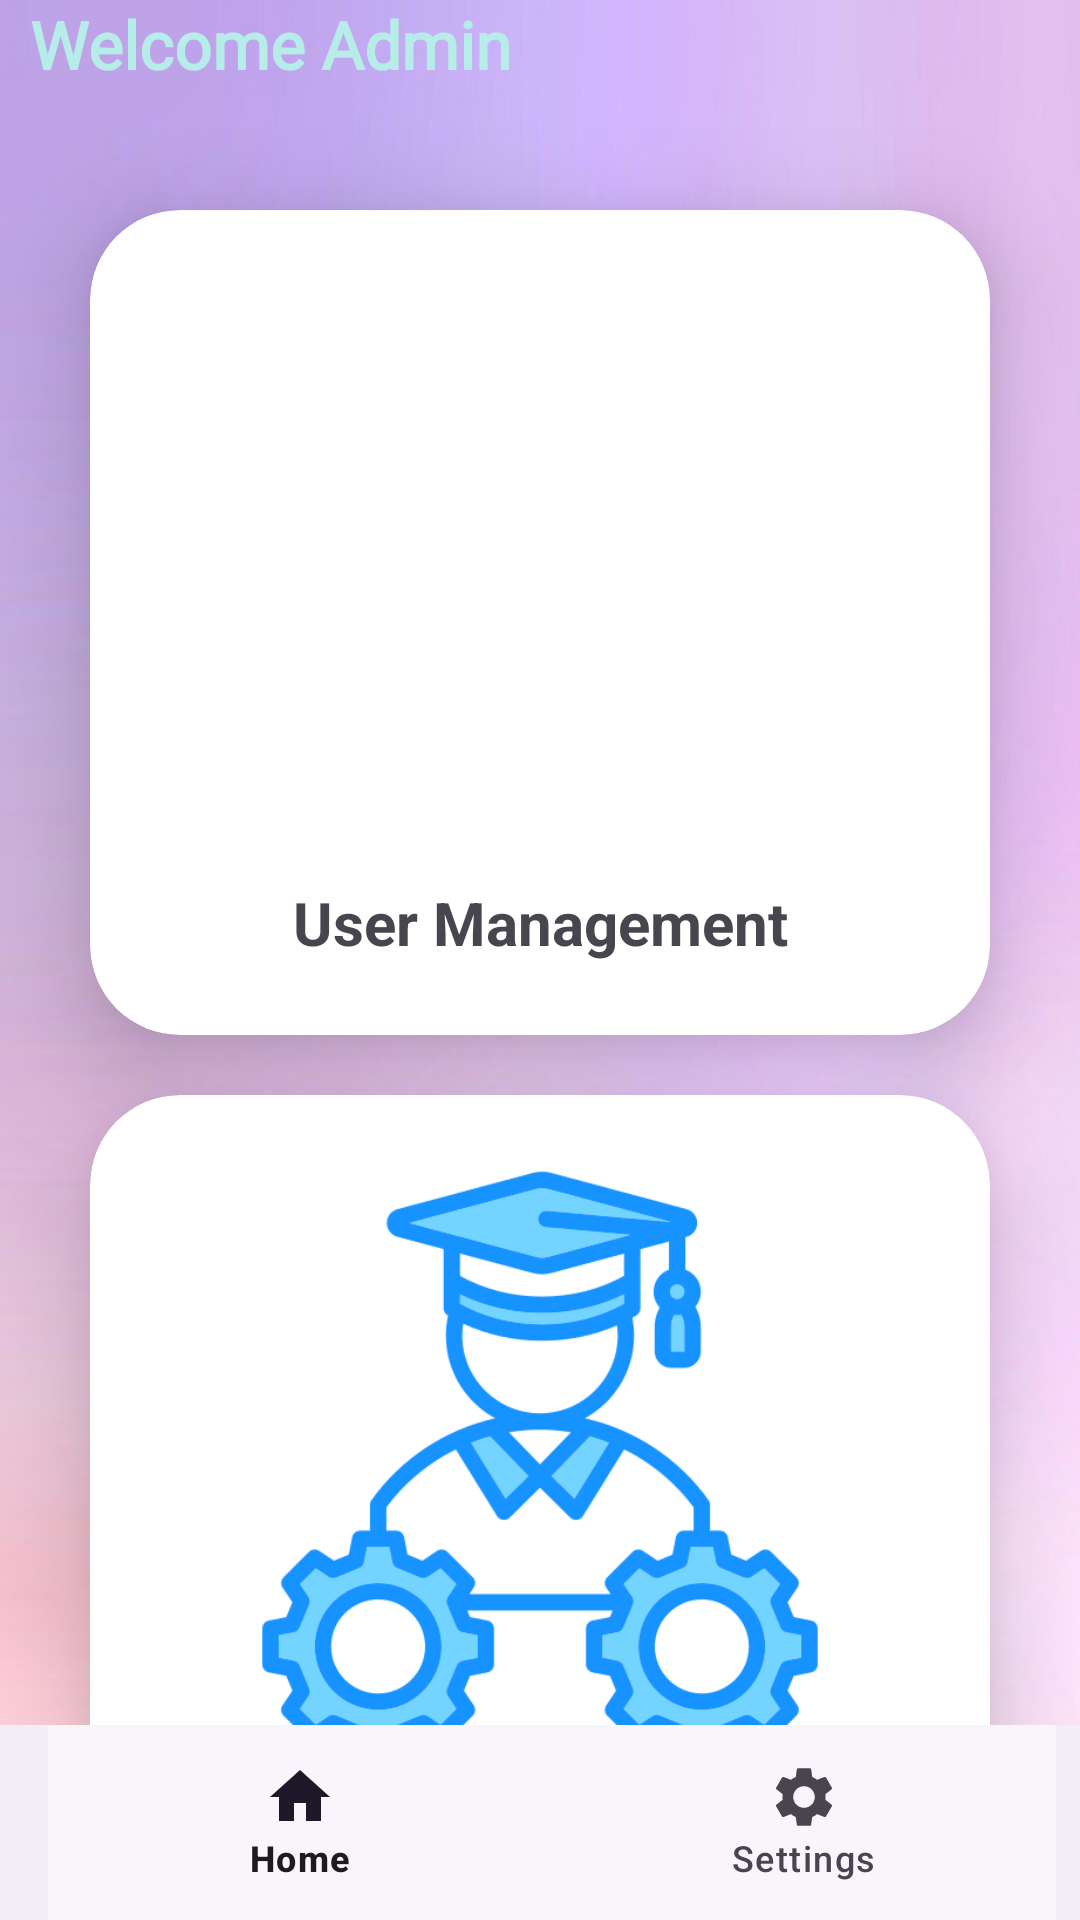

Write the Android layout XML for this screen, with the resource values it uses.
<!-- AndroidManifest.xml: application theme Theme.QLSV -->
<!-- res/layout/activity_main.xml -->
<androidx.coordinatorlayout.widget.CoordinatorLayout xmlns:android="http://schemas.android.com/apk/res/android"
    xmlns:app="http://schemas.android.com/apk/res-auto"
    xmlns:tools="http://schemas.android.com/tools"
    android:layout_width="match_parent"
    android:layout_height="match_parent"
    android:background="@drawable/pink"
    tools:context=".MainActivity">

    <FrameLayout
        android:layout_width="match_parent"
        android:layout_height="match_parent"
        android:id="@+id/fragment_container"/>

    <TextView
        android:id="@+id/tvWelcomeAdmin"
        android:layout_width="wrap_content"
        android:layout_height="wrap_content"
        android:layout_gravity="start"
        android:layout_marginStart="10dp"
        android:fontFamily="@font/anton"
        android:textColor="@color/blue"
        android:text="Welcome Admin"
        android:textSize="22sp"
        android:textStyle="bold" />

    <LinearLayout
        android:layout_width="match_parent"
        android:layout_height="wrap_content"
        android:orientation="vertical"
        android:layout_marginTop="20dp"
        android:layout_marginBottom="20dp">

        <androidx.cardview.widget.CardView
            android:id="@+id/cvUserManagement"
            android:layout_width="match_parent"
            android:layout_height="wrap_content"
            android:layout_marginStart="30dp"
            android:layout_marginEnd="30dp"
            android:layout_marginTop="50dp"
            app:cardCornerRadius="30dp"
            app:cardElevation="20dp"
            app:cardBackgroundColor="#FFFFFF">

            <LinearLayout
                android:layout_width="match_parent"
                android:layout_height="wrap_content"
                android:orientation="vertical"
                android:layout_gravity="center_horizontal"
                android:padding="24dp">

                <ImageView
                    android:layout_width="match_parent"
                    android:layout_height="200dp"
                    app:srcCompat="@drawable/management"/>

                <TextView
                    android:layout_width="match_parent"
                    android:layout_height="match_parent"
                    android:text="User Management"
                    android:textAlignment="center"
                    android:textSize="20sp"
                    android:textStyle="bold"/>

            </LinearLayout>
        </androidx.cardview.widget.CardView>

        <androidx.cardview.widget.CardView
            android:id="@+id/cvStudentManagement"
            android:layout_width="match_parent"
            android:layout_height="wrap_content"
            android:layout_marginTop="20dp"
            android:layout_marginStart="30dp"
            android:layout_marginEnd="30dp"
            app:cardCornerRadius="30dp"
            app:cardElevation="20dp">

            <LinearLayout
                android:layout_width="match_parent"
                android:layout_height="wrap_content"
                android:orientation="vertical"
                android:layout_gravity="center_horizontal"
                android:padding="24dp">

                <ImageView
                    android:layout_width="match_parent"
                    android:layout_height="200dp"
                    app:srcCompat="@drawable/job"/>

                <TextView
                    android:layout_width="match_parent"
                    android:layout_height="match_parent"
                    android:text="Student Management"
                    android:textAlignment="center"
                    android:textSize="20sp"
                    android:textStyle="bold" />
            </LinearLayout>
        </androidx.cardview.widget.CardView>
    </LinearLayout>


    <com.google.android.material.bottomappbar.BottomAppBar
        android:id="@+id/BottomAppBar"
        android:layout_width="match_parent"
        android:layout_height="65dp"
        android:layout_gravity="bottom"
        android:background="@color/transparentWhite"
        app:fabCradleMargin="20dp"
        app:fabCradleRoundedCornerRadius="50dp">

        <com.google.android.material.bottomnavigation.BottomNavigationView
            android:id="@+id/BottomNavigationView"
            android:layout_width="wrap_content"
            android:layout_height="65dp"
            android:layout_gravity="center_horizontal|center_vertical"
            app:labelVisibilityMode="labeled"
            android:background="@color/transparentWhite"
            app:menu="@menu/main_menu"/>

    </com.google.android.material.bottomappbar.BottomAppBar>

</androidx.coordinatorlayout.widget.CoordinatorLayout>
<!-- resources referenced by this layout -->
<resources>
  <color name="blue">#B7EDE9</color>
  <color name="transparentWhite">#80FFFFFF</color>
  <!-- drawable job: png bitmap (drawable, 44708 bytes) -->
  <!-- drawable pink: jpg bitmap (drawable, 68484 bytes) -->
  <style name="Theme.QLSV" parent="Base.Theme.QLSV">
          <item name="actionOverflowButtonStyle">@style/overflow</item>
      </style>
  <style name="Base.Theme.QLSV" parent="Theme.Material3.Light.NoActionBar">
          
          
      </style>
  <style name="overflow" parent="Widget.Material3.PopupMenu.Overflow">
          <item name="android:src">@drawable/baseline_more_vert_24</item>
      </style>
</resources>
